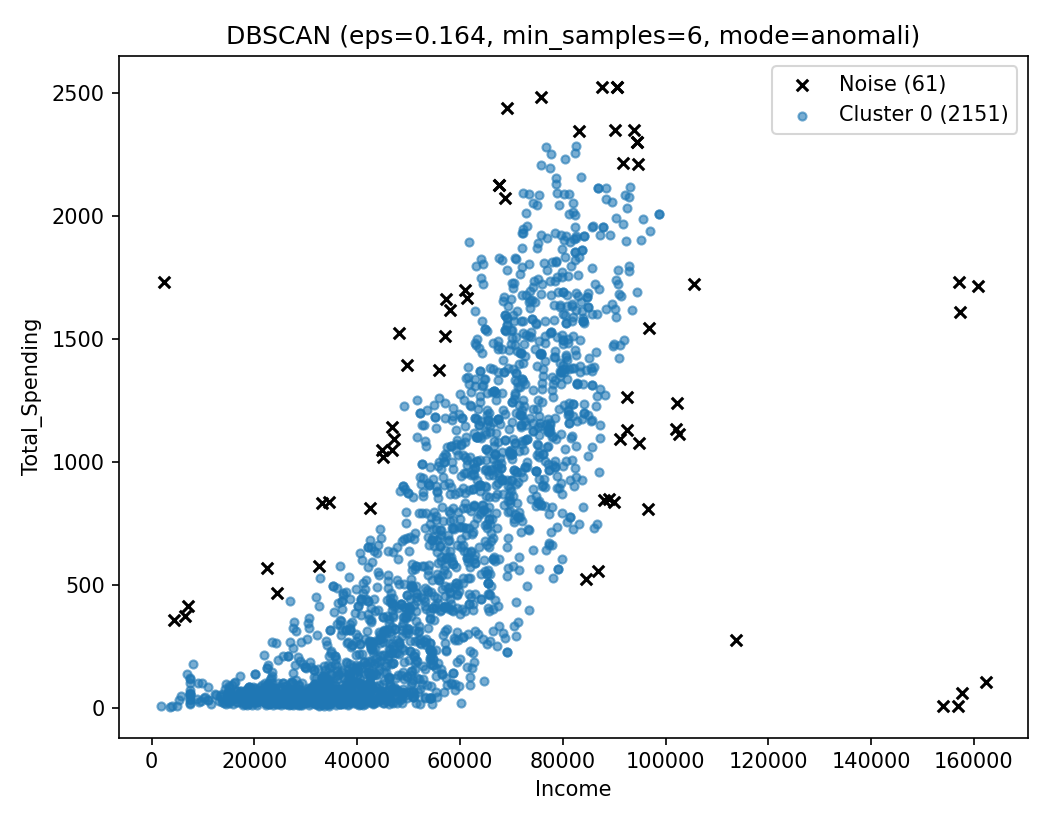

Values plotted in this chart, from the file beside it:
Year_Birth, Education, Marital_Status, Income, Kidhome, Teenhome, Dt_Customer, Recency, MntWines, MntFruits, MntMeatProducts, MntFishProducts, MntSweetProducts, MntGoldProds, NumDealsPurchases, NumWebPurchases, NumCatalogPurchases, NumStorePurchases, NumWebVisitsMonth, AcceptedCmp3, AcceptedCmp4, AcceptedCmp5, AcceptedCmp1, AcceptedCmp2
1957, Graduation, Single, 58138, 0, 0, 2012-09-04, 58, 635, 88, 546, 172, 88, 88, 3, 8, 10, 4, 7, 0, 0, 0, 0, 0
1954, Graduation, Single, 46344, 1, 1, 2014-03-08, 38, 11, 1, 6, 2, 1, 6, 2, 1, 1, 2, 5, 0, 0, 0, 0, 0
1965, Graduation, Together, 71613, 0, 0, 2013-08-21, 26, 426, 49, 127, 111, 21, 42, 1, 8, 2, 10, 4, 0, 0, 0, 0, 0
1984, Graduation, Together, 26646, 1, 0, 2014-02-10, 26, 11, 4, 20, 10, 3, 5, 2, 2, 0, 4, 6, 0, 0, 0, 0, 0
1981, PhD, Married, 58293, 1, 0, 2014-01-19, 94, 173, 43, 118, 46, 27, 15, 5, 5, 3, 6, 5, 0, 0, 0, 0, 0
1967, Master, Together, 62513, 0, 1, 2013-09-09, 16, 520, 42, 98, 0, 42, 14, 2, 6, 4, 10, 6, 0, 0, 0, 0, 0
1971, Graduation, Divorced, 55635, 0, 1, 2012-11-13, 34, 235, 65, 164, 50, 49, 27, 4, 7, 3, 7, 6, 0, 0, 0, 0, 0
1985, PhD, Married, 33454, 1, 0, 2013-05-08, 32, 76, 10, 56, 3, 1, 23, 2, 4, 0, 4, 8, 0, 0, 0, 0, 0
1974, PhD, Together, 30351, 1, 0, 2013-06-06, 19, 14, 0, 24, 3, 3, 2, 1, 3, 0, 2, 9, 0, 0, 0, 0, 0
1950, PhD, Together, 5648, 1, 1, 2014-03-13, 68, 28, 0, 6, 1, 1, 13, 1, 1, 0, 0, 20, 1, 0, 0, 0, 0
1976, Basic, Married, 7500, 0, 0, 2012-11-13, 59, 6, 16, 11, 11, 1, 16, 1, 2, 0, 3, 8, 0, 0, 0, 0, 0
1959, Graduation, Divorced, 63033, 0, 0, 2013-11-15, 82, 194, 61, 480, 225, 112, 30, 1, 3, 4, 8, 2, 0, 0, 0, 0, 0
1952, Master, Divorced, 59354, 1, 1, 2013-11-15, 53, 233, 2, 53, 3, 5, 14, 3, 6, 1, 5, 6, 0, 0, 0, 0, 0
1987, Graduation, Married, 17323, 0, 0, 2012-10-10, 38, 3, 14, 17, 6, 1, 5, 1, 1, 0, 3, 8, 0, 0, 0, 0, 0
1946, PhD, Single, 82800, 0, 0, 2012-11-24, 23, 1006, 22, 115, 59, 68, 45, 1, 7, 6, 12, 3, 0, 0, 1, 1, 0
1980, Graduation, Married, 41850, 1, 1, 2012-12-24, 51, 53, 5, 19, 2, 13, 4, 3, 3, 0, 3, 8, 0, 0, 0, 0, 0
1946, Graduation, Together, 37760, 0, 0, 2012-08-31, 20, 84, 5, 38, 150, 12, 28, 2, 4, 1, 6, 7, 0, 0, 0, 0, 0
1949, Master, Married, 76995, 0, 1, 2013-03-28, 91, 1012, 80, 498, 0, 16, 176, 2, 11, 4, 9, 5, 0, 0, 0, 1, 0
1985, 2n Cycle, Single, 33812, 1, 0, 2012-11-03, 86, 4, 17, 19, 30, 24, 39, 2, 2, 1, 3, 6, 0, 0, 0, 0, 0
1982, Graduation, Married, 37040, 0, 0, 2012-08-08, 41, 86, 2, 73, 69, 38, 48, 1, 4, 2, 5, 8, 0, 0, 0, 0, 0
1979, Graduation, Married, 2447, 1, 0, 2013-01-06, 42, 1, 1, 1725, 1, 1, 1, 15, 0, 28, 0, 1, 0, 0, 0, 0, 0
1949, PhD, Married, 58607, 0, 1, 2012-12-23, 63, 867, 0, 86, 0, 0, 19, 3, 2, 3, 9, 8, 0, 1, 0, 0, 0
1954, PhD, Married, 65324, 0, 1, 2014-01-11, 0, 384, 0, 102, 21, 32, 5, 3, 6, 2, 9, 4, 0, 0, 0, 0, 0
1951, Graduation, Together, 40689, 0, 1, 2013-03-18, 69, 270, 3, 27, 39, 6, 99, 7, 7, 1, 5, 8, 0, 0, 0, 0, 0
1969, Graduation, Single, 18589, 0, 0, 2013-01-02, 89, 6, 4, 25, 15, 12, 13, 2, 2, 1, 3, 7, 0, 0, 0, 0, 0
1976, Graduation, Married, 53359, 1, 1, 2013-05-27, 4, 173, 4, 30, 3, 6, 41, 4, 5, 1, 4, 7, 0, 0, 0, 0, 0
1989, Graduation, Married, 38360, 1, 0, 2013-05-31, 26, 36, 2, 42, 20, 21, 10, 2, 2, 1, 4, 3, 0, 0, 0, 0, 0
1965, PhD, Married, 84618, 0, 0, 2013-11-22, 96, 684, 100, 801, 21, 66, 0, 1, 6, 9, 10, 2, 0, 0, 1, 0, 0
1989, Master, Divorced, 10979, 0, 0, 2014-05-22, 34, 8, 4, 10, 2, 2, 4, 2, 3, 0, 3, 5, 0, 0, 0, 0, 0
1963, Master, Together, 38620, 0, 0, 2013-05-11, 56, 112, 17, 44, 34, 22, 89, 1, 2, 5, 3, 3, 0, 0, 0, 0, 0
1970, Graduation, Together, 40548, 0, 1, 2012-10-10, 31, 110, 0, 5, 2, 0, 3, 2, 2, 1, 4, 5, 0, 1, 0, 0, 0
1952, PhD, Divorced, 46610, 0, 2, 2012-10-29, 8, 96, 12, 96, 33, 22, 43, 6, 4, 1, 6, 6, 0, 0, 0, 0, 0
1946, Master, Married, 68657, 0, 0, 2013-02-20, 4, 482, 34, 471, 119, 68, 22, 1, 3, 5, 9, 7, 0, 0, 0, 0, 0
1951, Master, Single, 49389, 1, 1, 2013-08-29, 55, 40, 0, 19, 2, 1, 3, 1, 2, 0, 3, 7, 0, 0, 0, 0, 0
1970, PhD, Married, 67353, 0, 1, 2013-12-31, 37, 702, 17, 151, 0, 8, 35, 5, 5, 6, 12, 2, 0, 0, 0, 0, 0
1976, 2n Cycle, Married, 23718, 1, 0, 2013-09-02, 76, 6, 3, 14, 15, 7, 36, 3, 3, 1, 2, 7, 0, 0, 0, 0, 0
1973, Graduation, Widow, 42429, 0, 1, 2014-02-11, 99, 55, 0, 6, 2, 0, 4, 2, 1, 1, 3, 5, 0, 0, 0, 0, 0
1943, PhD, Divorced, 48948, 0, 0, 2013-02-01, 53, 437, 8, 206, 160, 49, 42, 2, 7, 10, 5, 6, 1, 0, 0, 0, 0
1980, Graduation, Married, 80011, 0, 1, 2013-04-29, 3, 421, 76, 536, 82, 178, 102, 2, 8, 6, 5, 4, 0, 0, 0, 0, 0
1985, Master, Married, 20559, 1, 0, 2013-03-12, 88, 13, 1, 29, 3, 0, 7, 2, 2, 0, 3, 8, 0, 0, 0, 0, 0
1957, Graduation, Together, 21994, 0, 1, 2012-12-24, 4, 9, 0, 6, 3, 1, 3, 1, 0, 0, 3, 5, 0, 0, 0, 0, 0
1975, Master, Married, 7500, 1, 0, 2013-10-02, 19, 3, 1, 10, 3, 2, 12, 3, 2, 0, 3, 5, 0, 0, 0, 0, 0
1976, Graduation, Single, 79941, 0, 0, 2014-06-28, 72, 123, 164, 266, 227, 30, 174, 1, 2, 4, 9, 1, 0, 0, 0, 0, 0
1996, 2n Cycle, Married, 7500, 0, 0, 2012-11-09, 24, 3, 18, 14, 15, 22, 50, 3, 3, 1, 3, 9, 0, 0, 0, 0, 0
1968, Graduation, Together, 41728, 1, 0, 2013-05-24, 92, 13, 6, 15, 3, 5, 13, 1, 2, 0, 2, 10, 0, 0, 0, 0, 0
1954, PhD, Married, 72550, 1, 1, 2012-11-08, 39, 826, 50, 317, 50, 38, 38, 9, 5, 2, 12, 8, 0, 0, 0, 0, 0
1957, Graduation, Widow, 65486, 0, 1, 2014-05-12, 29, 245, 19, 125, 37, 67, 14, 1, 4, 2, 10, 2, 0, 0, 0, 0, 0
1964, Master, Married, 79143, 0, 0, 2012-08-11, 2, 650, 37, 780, 27, 167, 32, 1, 6, 9, 13, 3, 0, 0, 0, 0, 0
1977, Graduation, Single, 35790, 1, 0, 2013-01-02, 54, 12, 6, 20, 30, 1, 3, 2, 2, 0, 3, 7, 0, 0, 0, 0, 0
1977, Graduation, Divorced, 82582, 0, 0, 2014-06-07, 54, 510, 120, 550, 156, 40, 241, 1, 4, 9, 7, 1, 1, 0, 0, 1, 0
1978, Graduation, Married, 66373, 1, 1, 2013-06-12, 57, 328, 9, 124, 12, 24, 109, 7, 4, 2, 10, 3, 0, 0, 0, 0, 0
1955, Master, Together, 82384, 0, 0, 2012-11-19, 55, 984, 51, 432, 180, 120, 190, 1, 3, 10, 13, 1, 0, 0, 1, 0, 0
1966, Graduation, Divorced, 70287, 0, 0, 2013-04-02, 30, 295, 35, 482, 121, 120, 40, 1, 5, 5, 10, 3, 0, 0, 0, 0, 0
1988, Graduation, Single, 27938, 1, 0, 2014-04-28, 31, 13, 0, 8, 2, 1, 5, 1, 1, 0, 4, 3, 0, 0, 0, 0, 0
1968, PhD, Married, 55954, 0, 1, 2014-03-03, 63, 447, 0, 28, 0, 0, 43, 3, 8, 2, 6, 7, 0, 0, 0, 0, 0
1982, Master, Single, 75777, 0, 0, 2013-07-04, 12, 712, 26, 538, 69, 13, 80, 1, 3, 6, 11, 1, 0, 1, 1, 0, 0
1975, Graduation, Together, 66653, 1, 1, 2012-09-07, 18, 452, 18, 102, 16, 18, 6, 4, 4, 2, 12, 3, 0, 0, 0, 0, 0
1952, Graduation, Single, 61823, 0, 1, 2013-02-18, 26, 523, 7, 134, 37, 14, 169, 4, 8, 2, 10, 7, 0, 0, 0, 0, 0
1951, PhD, Widow, 67680, 0, 1, 2013-06-11, 8, 546, 0, 48, 0, 6, 6, 1, 7, 3, 8, 5, 0, 0, 0, 0, 0
1948, Graduation, Together, 70666, 0, 0, 2013-12-06, 29, 398, 40, 367, 119, 122, 30, 1, 7, 4, 4, 4, 0, 0, 0, 0, 0
... 2,152 more rows
